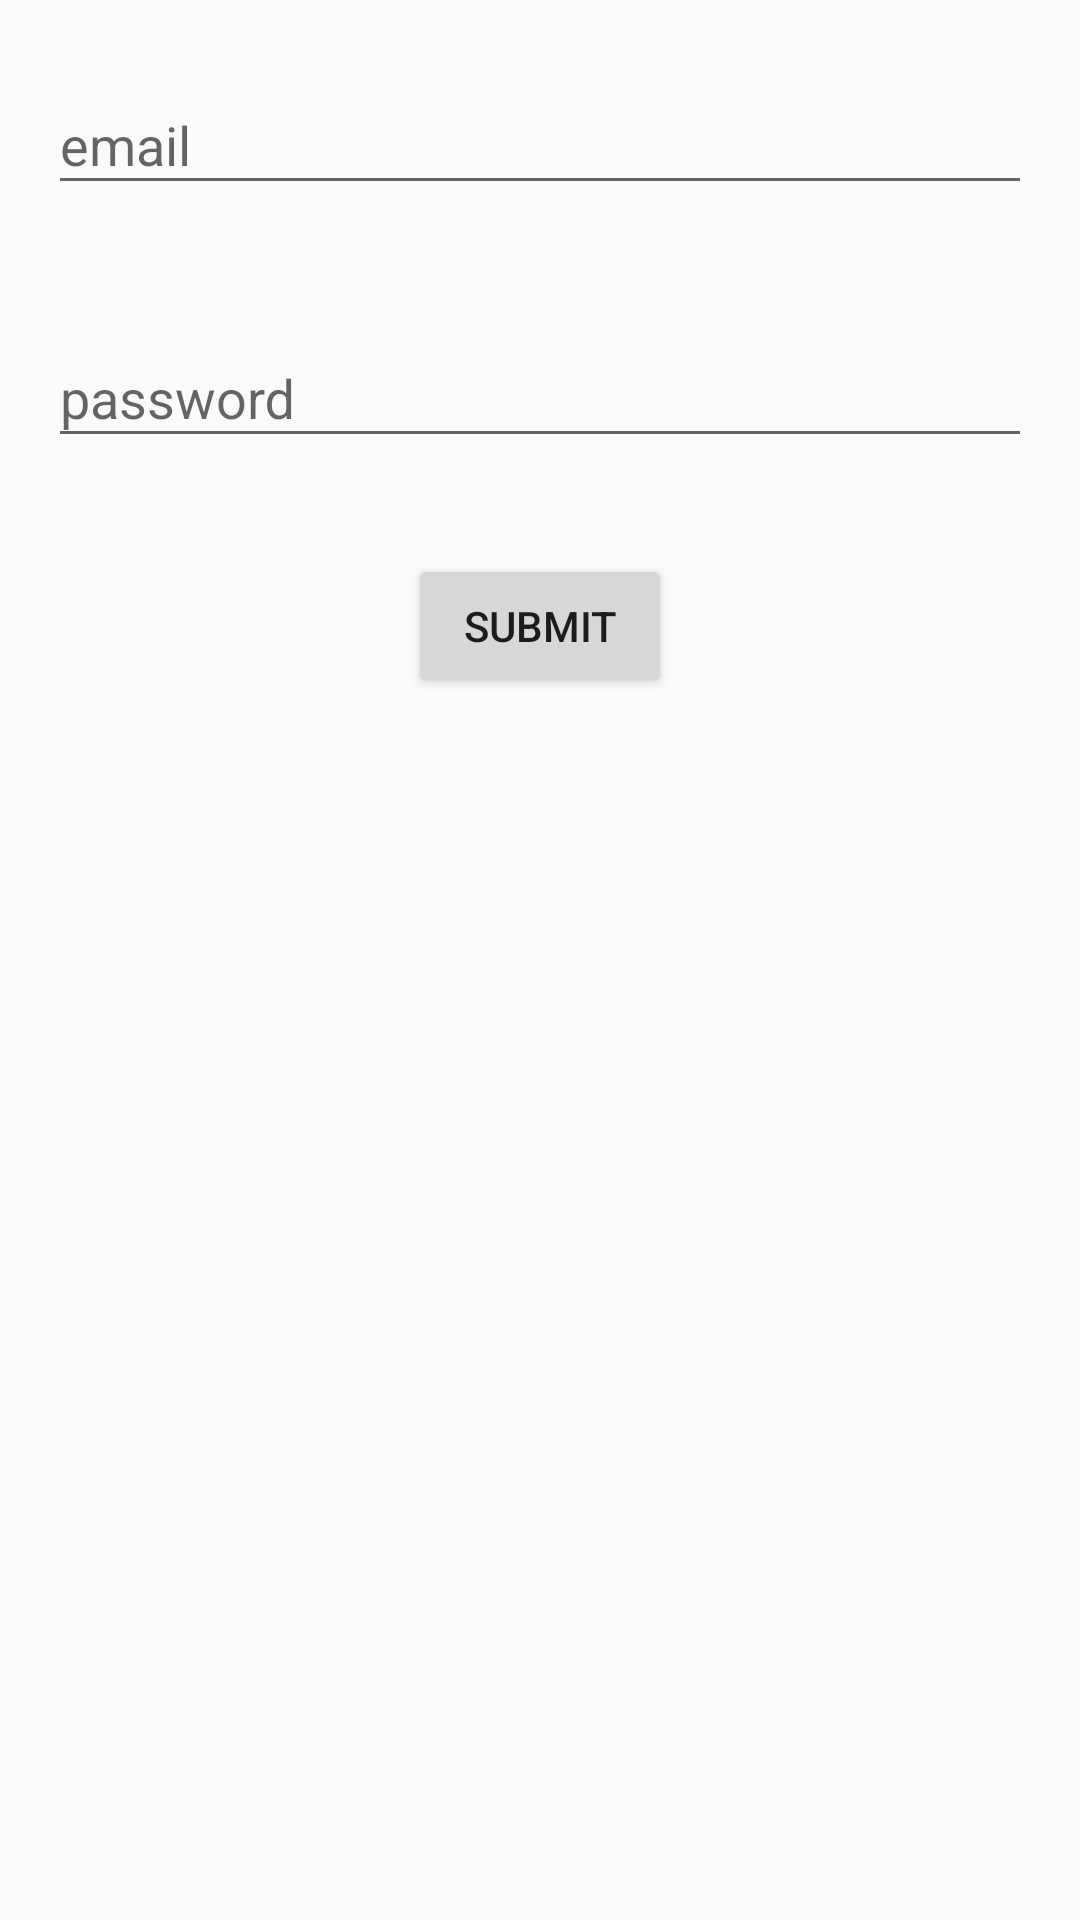

Android layout source for this screen:
<!-- AndroidManifest.xml: application theme AppTheme -->
<!-- res/layout/activity_sign_up.xml -->
<?xml version="1.0" encoding="utf-8"?>
<LinearLayout xmlns:android="http://schemas.android.com/apk/res/android"
    android:layout_width="match_parent"
    android:layout_height="match_parent"
    android:orientation="vertical">

    <android.support.design.widget.TextInputLayout
        android:layout_width="match_parent"
        android:layout_height="wrap_content"
        android:layout_margin="16dp"
        android:hint="email">

        <EditText
            android:id="@+id/et_email"
            android:layout_width="match_parent"
            android:layout_height="wrap_content"
            android:inputType="textEmailAddress" />
    </android.support.design.widget.TextInputLayout>

    <android.support.design.widget.TextInputLayout
        android:layout_width="match_parent"
        android:layout_height="wrap_content"
        android:layout_margin="16dp"
        android:hint="password">

        <EditText
            android:id="@+id/et_password"
            android:layout_width="match_parent"
            android:layout_height="wrap_content"
            android:inputType="textPassword" />
    </android.support.design.widget.TextInputLayout>

    <Button
        android:id="@+id/btn_submit"
        android:layout_width="wrap_content"
        android:layout_height="wrap_content"
        android:layout_gravity="center_horizontal"
        android:layout_margin="16dp"
        android:padding="12dp"
        android:text="Submit" />
</LinearLayout>
<!-- resources referenced by this layout -->
<resources>
  <style name="AppTheme" parent="Theme.AppCompat.Light.DarkActionBar">
          
          <item name="colorPrimary">@color/colorPrimary</item>
          <item name="colorPrimaryDark">@color/colorPrimaryDark</item>
          <item name="colorAccent">@color/colorAccent</item>
      </style>
  <!-- not gathered from this repository: default colours our renderer supplied (Android Studio template values) -->
  <color name="colorPrimary">#FF6200EE</color>
  <color name="colorPrimaryDark">#FF3700B3</color>
  <color name="colorAccent">#FF03DAC5</color>
</resources>
